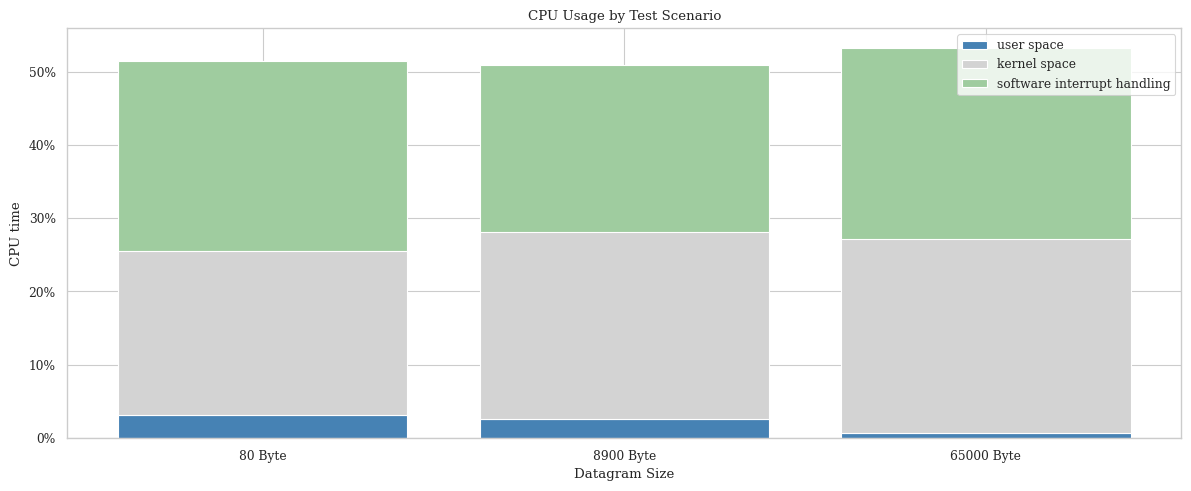

The matplotlib source for this figure:
import seaborn as sns
import matplotlib.pyplot as plt
from matplotlib.ticker import FuncFormatter

# Data
categories = ['80 Byte', '8900 Byte', '65000 Byte']
cpu_usr    = [3.1, 2.6, 0.7]
cpu_kernel = [25.5, 28.1, 27.2]
cpu_si     = [26, 22.8, 26.1]

# Set the style
sns.set_style("whitegrid")
sns.set_context("paper", font_scale=1, rc={"lines.linewidth": 2})
plt.rc('text', usetex=False)
plt.rc('font', family='serif')

fig, ax = plt.subplots(figsize=(12, 5))


# Stacked bar chart
#'colors' : {'datagramsize': {80: 'lightgray', 8900: 'steelblue', 65000: '#9fcc9f',},
ax.bar(categories, cpu_usr, label='user space', color='steelblue')
ax.bar(categories, cpu_kernel, bottom=cpu_usr, label='kernel space', color='lightgray')
ax.bar(categories, cpu_si, bottom=cpu_kernel, label='software interrupt handling', color='#9fcc9f')

# Labels, title, and other configurations
ax.set_ylabel('CPU time')
ax.set_xlabel('Datagram Size')
ax.set_title('CPU Usage by Test Scenario')
ax.legend(loc='upper right', frameon=True)

def percent_formatter(x, _):
    return f"{x:.0f}%"
plt.gca().yaxis.set_major_formatter(FuncFormatter(percent_formatter))

plt.tight_layout()
      

plt.savefig('ihawk_stern_affinity_cpu_1.png')
